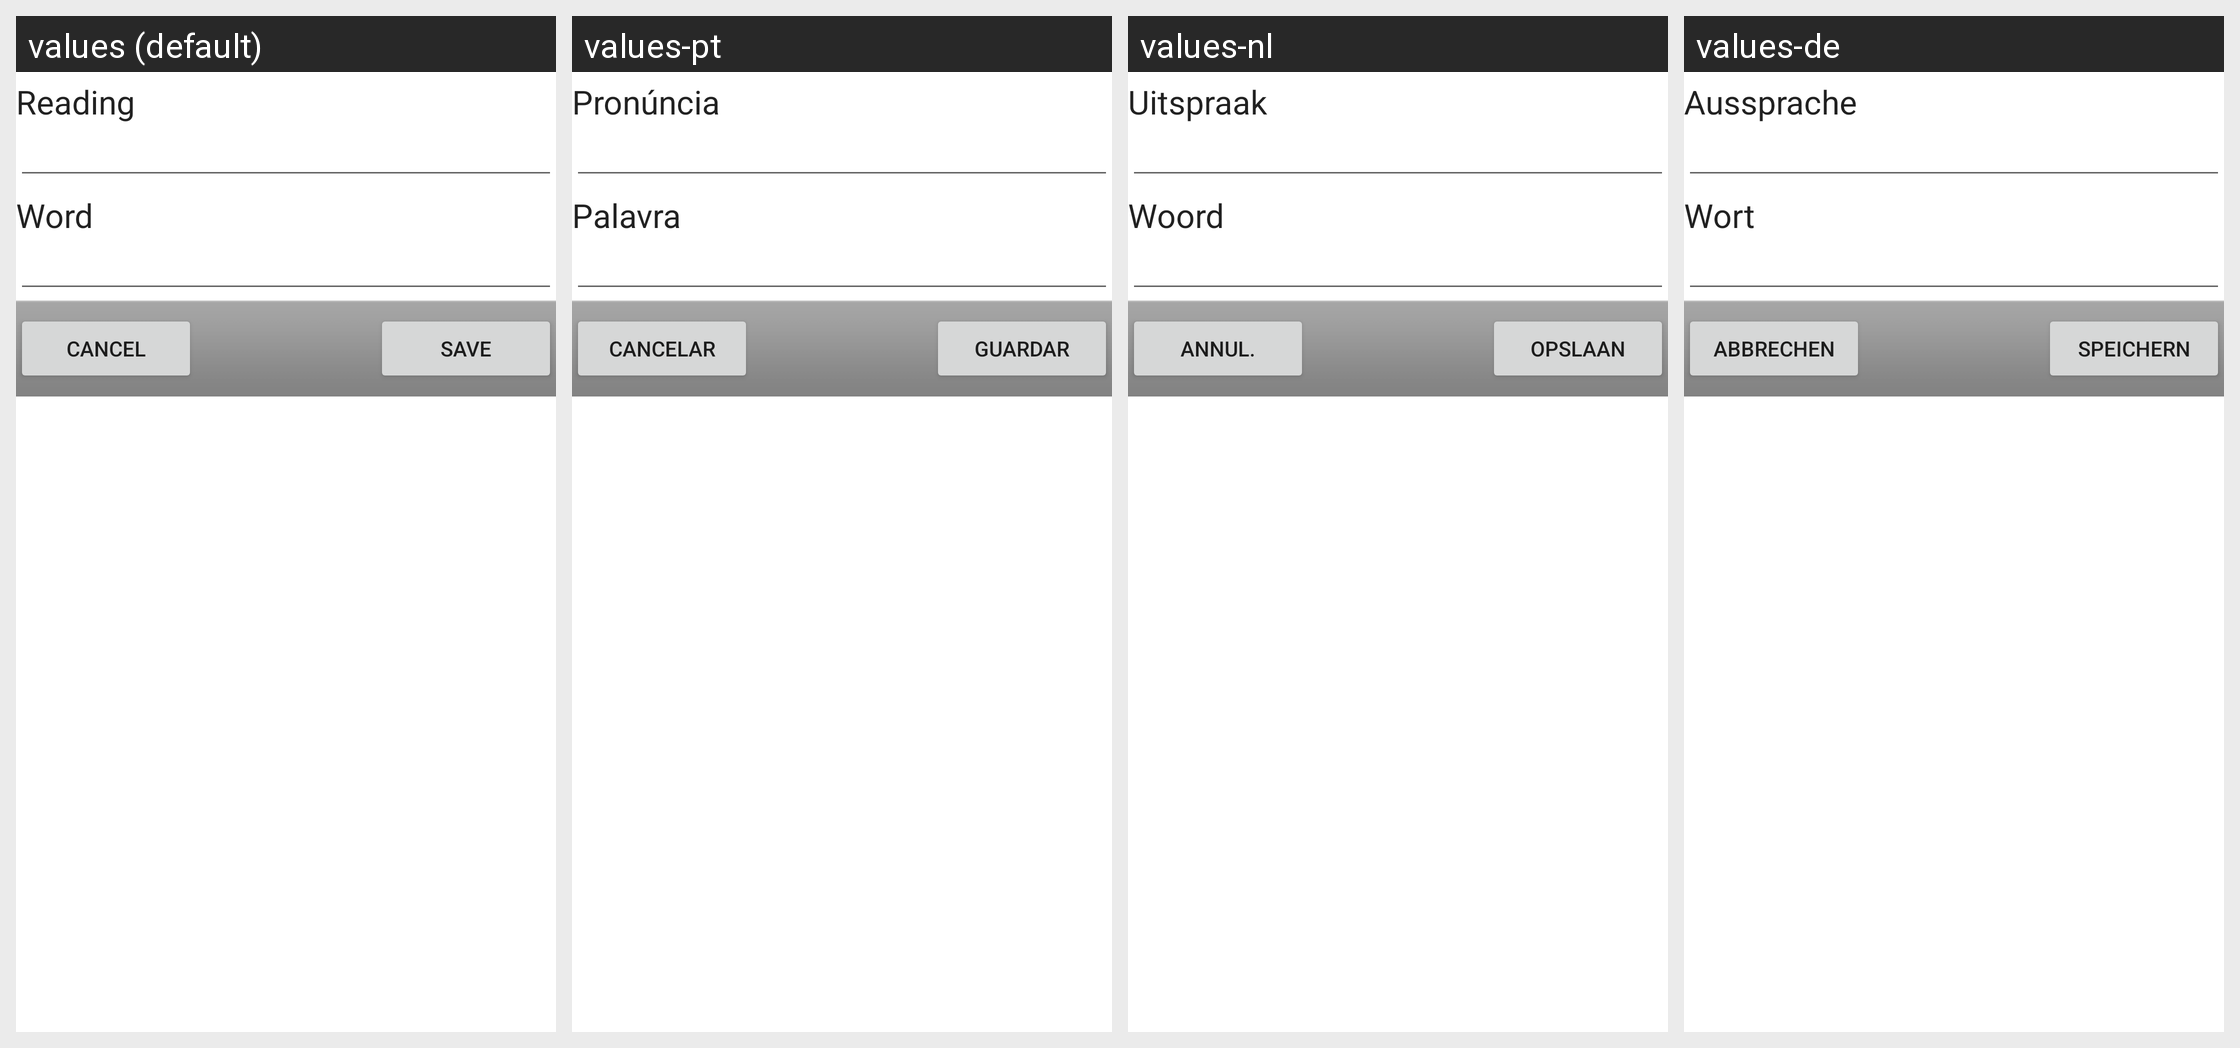

Translations of the strings shown on this Android screen, per locale in the grid:
Android screen res/layout/user_dictionary_tools_edit.xml rendered under 4 locales, left to right: values (default), values-pt, values-nl, values-de. Device: Nexus 5 (rendered at 1080×1920; each locale shown at half size, 540×960, under a caption strip naming it); theme Theme.MaterialComponents.DayNight.NoActionBar.
Other locales in the repository, not shown: values-cs, values-es, values-fr, values-fr-rCA, values-it, values-ja, values-nb, values-pl, values-ru, values-sv, values-zh-rCN, values-zh-rTW.
Strings drawn on this screen, with the default value and each locale's value (text and hints the layout hard-codes, and strings that could not be matched under every locale, appear in the picture but are not listed):

ti_user_dictionary_title_read_txt
  values: Reading
  values-pt: Pronúncia
  values-nl: Uitspraak
  values-de: Aussprache

ti_user_dictionary_title_candidate_txt
  values: Word
  values-pt: Palavra
  values-nl: Woord
  values-de: Wort

ti_dialog_button_cancel_txt
  values: Cancel
  values-pt: Cancelar
  values-nl: Annul.
  values-de: Abbrechen

ti_user_dictionary_save_txt
  values: Save
  values-pt: Guardar
  values-nl: Opslaan
  values-de: Speichern
